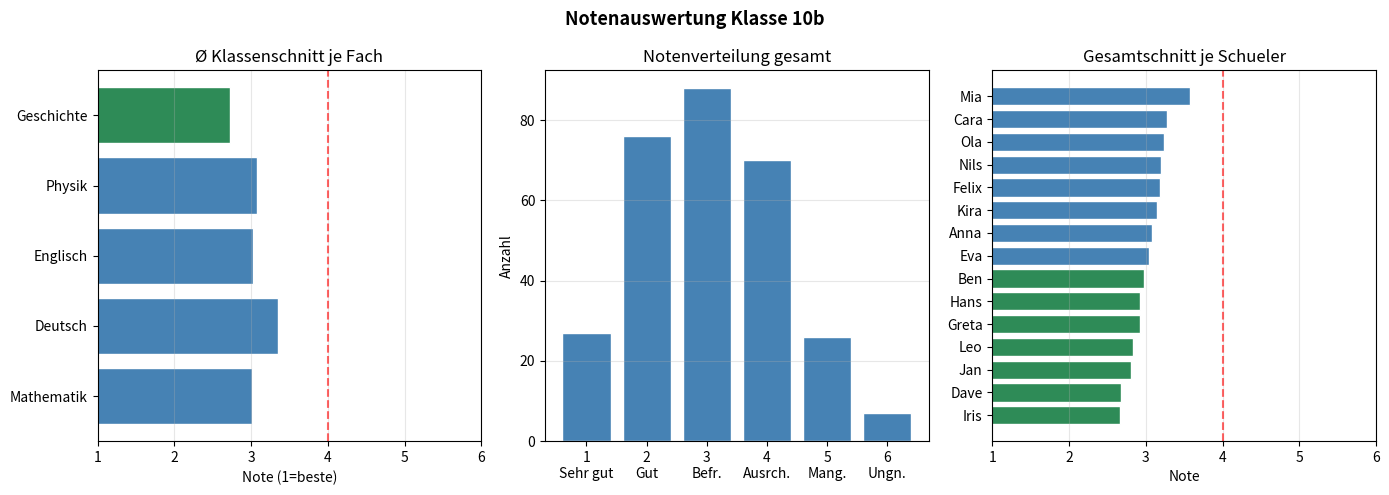

The script that saved this image:
# woche1_mini2_anfaenger_notenrechner.py
# MINIPROJEKT WOCHE 1 - Anfaenger (2/2)
# Titel: Schulnotenrechner mit Visualisierung
# Thema: Listen, Dicts, Klassen, Kontrollstrukturen, Matplotlib (Lerntage 1-5)
# Ausfuehren in Spyder: F5

import matplotlib.pyplot as plt
import numpy as np

print("=" * 60)
print("MINIPROJEKT W1/2 (Anfaenger): Schulnotenrechner")
print("=" * 60)

# --- Klasse fuer einen Schueler ---
class Schueler:
    NOTENNAMEN = {1:"Sehr gut",2:"Gut",3:"Befriedigend",
                  4:"Ausreichend",5:"Mangelhaft",6:"Ungenuegend"}

    def __init__(self, name, klasse):
        self.name   = name
        self.klasse = klasse
        self.faecher = {}   # fach -> [(note, gewicht), ...]

    def note_eintragen(self, fach, note, gewicht=1.0):
        if not (1 <= note <= 6):
            raise ValueError(f"Note muss 1-6 sein, war: {note}")
        if fach not in self.faecher:
            self.faecher[fach] = []
        self.faecher[fach].append((note, gewicht))

    def schnitt_fach(self, fach):
        if fach not in self.faecher or not self.faecher[fach]: return None
        noten   = self.faecher[fach]
        gesamt  = sum(n*g for n,g in noten)
        gewichte= sum(g for _,g in noten)
        return round(gesamt / gewichte, 2)

    def schnitt_gesamt(self):
        schnitte = [self.schnitt_fach(f) for f in self.faecher]
        schnitte = [s for s in schnitte if s is not None]
        return round(sum(schnitte)/len(schnitte), 2) if schnitte else None

    def versetzt(self):
        gesamt = self.schnitt_gesamt()
        if gesamt is None: return False
        schlechte = sum(1 for f in self.faecher if (self.schnitt_fach(f) or 0) >= 5)
        return gesamt < 4.0 and schlechte <= 1

    def zeugnis(self):
        print(f"\n{'='*50}")
        print(f" ZEUGNIS: {self.name}  |  Klasse {self.klasse}")
        print(f"{'='*50}")
        for fach, noten in sorted(self.faecher.items()):
            schnitt = self.schnitt_fach(fach)
            name    = self.NOTENNAMEN.get(round(schnitt),"-")
            einzel  = [str(n) for n,_ in noten]
            print(f"  {fach:<15} {schnitt:.1f}  ({name:<15}) Noten: {', '.join(einzel)}")
        print(f"{'─'*50}")
        gesamt = self.schnitt_gesamt()
        print(f"  {'GESAMTSCHNITT':<15} {gesamt:.2f}")
        status = "✓ VERSETZT" if self.versetzt() else "✗ NICHT VERSETZT"
        print(f"  Status: {status}")

# --- Klasse fuer die Schulklasse ---
class Schulklasse:
    def __init__(self, bezeichnung):
        self.bezeichnung = bezeichnung
        self.schueler    = []

    def hinzufuegen(self, s): self.schueler.append(s)

    def klassenschnitt(self, fach=None):
        if fach:
            werte = [s.schnitt_fach(fach) for s in self.schueler]
        else:
            werte = [s.schnitt_gesamt() for s in self.schueler]
        werte = [v for v in werte if v is not None]
        return round(sum(werte)/len(werte),2) if werte else None

    def rangliste(self):
        return sorted(self.schueler,
            key=lambda s: s.schnitt_gesamt() or 9.9)

    def notenverteilung(self, fach=None):
    	# Alle Einzelnoten sammeln
        alle = []
        for s in self.schueler:
            if fach:
                if fach in s.faecher:
                    alle += [n for n,_ in s.faecher[fach]]
            else:
                for noten in s.faecher.values():
                    alle += [n for n,_ in noten]
        return alle

# --- Beispieldaten generieren ---
print("\n1) Erstelle Beispielklasse 10b...")
np.random.seed(42)
FAECHER = ["Mathematik","Deutsch","Englisch","Physik","Geschichte"]
klasse  = Schulklasse("10b")

namen   = ["Anna","Ben","Cara","Dave","Eva","Felix","Greta","Hans",
           "Iris","Jan","Kira","Leo","Mia","Nils","Ola"]
for name in namen:
    s = Schueler(name, "10b")
    for fach in FAECHER:
        # 3-5 Noten pro Fach, leicht normalverteilt
        n_noten = np.random.randint(3,6)
        for _ in range(n_noten):
            note = int(np.clip(np.round(np.random.normal(3.0,1.2)),1,6))
            s.note_eintragen(fach, note)
    klasse.hinzufuegen(s)

# --- Zeugnis fuer ersten Schueler ---
klasse.schueler[0].zeugnis()

# --- Klassenstatistik ---
print(f"\n2) Klassenstatistik {klasse.bezeichnung}:")
print(f"   Gesamtschnitt: {klasse.klassenschnitt():.2f}")
versetzt = sum(1 for s in klasse.schueler if s.versetzt())
print(f"   Versetzt: {versetzt}/{len(klasse.schueler)}")
print(f"\n   {'Rang':<5} {'Name':<10} {'Schnitt':>8}")
for rang, s in enumerate(klasse.rangliste(),1):
    print(f"   {rang:<5} {s.name:<10} {s.schnitt_gesamt():>8.2f}")

# --- Visualisierung ---
print("\n3) Erstelle Diagramme...")
fig, axes = plt.subplots(1, 3, figsize=(14,5))
fig.suptitle(f"Notenauswertung Klasse {klasse.bezeichnung}", fontsize=13, fontweight="bold")

# Plot 1: Klassenscnitte je Fach
fach_schnitte = {f: klasse.klassenschnitt(f) for f in FAECHER}
farben = ["seagreen" if v<3 else "steelblue" if v<4 else "tomato"
          for v in fach_schnitte.values()]
axes[0].barh(list(fach_schnitte.keys()), list(fach_schnitte.values()),
             color=farben, edgecolor="white")
axes[0].axvline(4.0, color="red", lw=1.5, linestyle="--", alpha=0.6)
axes[0].set_xlim(1,6); axes[0].set_title("Ø Klassenschnitt je Fach")
axes[0].set_xlabel("Note (1=beste)"); axes[0].grid(axis="x", alpha=0.3)

# Plot 2: Notenverteilung gesamt (Histogramm)
alle_noten = klasse.notenverteilung()
axes[1].hist(alle_noten, bins=[0.5,1.5,2.5,3.5,4.5,5.5,6.5],
             color="steelblue", edgecolor="white", rwidth=0.8)
axes[1].set_xticks([1,2,3,4,5,6])
axes[1].set_xticklabels(["1\nSehr gut","2\nGut","3\nBefr.","4\nAusrch.","5\nMang.","6\nUngn."])
axes[1].set_title("Notenverteilung gesamt")
axes[1].set_ylabel("Anzahl"); axes[1].grid(axis="y", alpha=0.3)

# Plot 3: Gesamtschnitt je Schueler
schnitte = [(s.name, s.schnitt_gesamt()) for s in klasse.rangliste()]
namen_s  = [x[0] for x in schnitte]
werte_s  = [x[1] for x in schnitte]
farben_s = ["seagreen" if v<3 else "steelblue" if v<4 else "tomato" for v in werte_s]
axes[2].barh(namen_s, werte_s, color=farben_s, edgecolor="white")
axes[2].axvline(4.0, color="red", lw=1.5, linestyle="--", alpha=0.6)
axes[2].set_xlim(1,6); axes[2].set_title("Gesamtschnitt je Schueler")
axes[2].set_xlabel("Note"); axes[2].grid(axis="x", alpha=0.3)

plt.tight_layout()
plt.savefig("notenrechner_auswertung.png", dpi=120)
plt.show()
plt.close("all")

import csv
with open("klassennotenrechner.csv","w",newline="",encoding="utf-8") as f:
    w = csv.writer(f)
    w.writerow(["Name"]+FAECHER+["Gesamtschnitt","Versetzt"])
    for s in klasse.rangliste():
        w.writerow([s.name]+[s.schnitt_fach(f) for f in FAECHER]+
                   [s.schnitt_gesamt(), "Ja" if s.versetzt() else "Nein"])
print("\nGespeichert: notenrechner_auswertung.png, klassennotenrechner.csv")
print("\n" + "=" * 60)
print("Miniprojekt W1/2 abgeschlossen!")
print("=" * 60)
